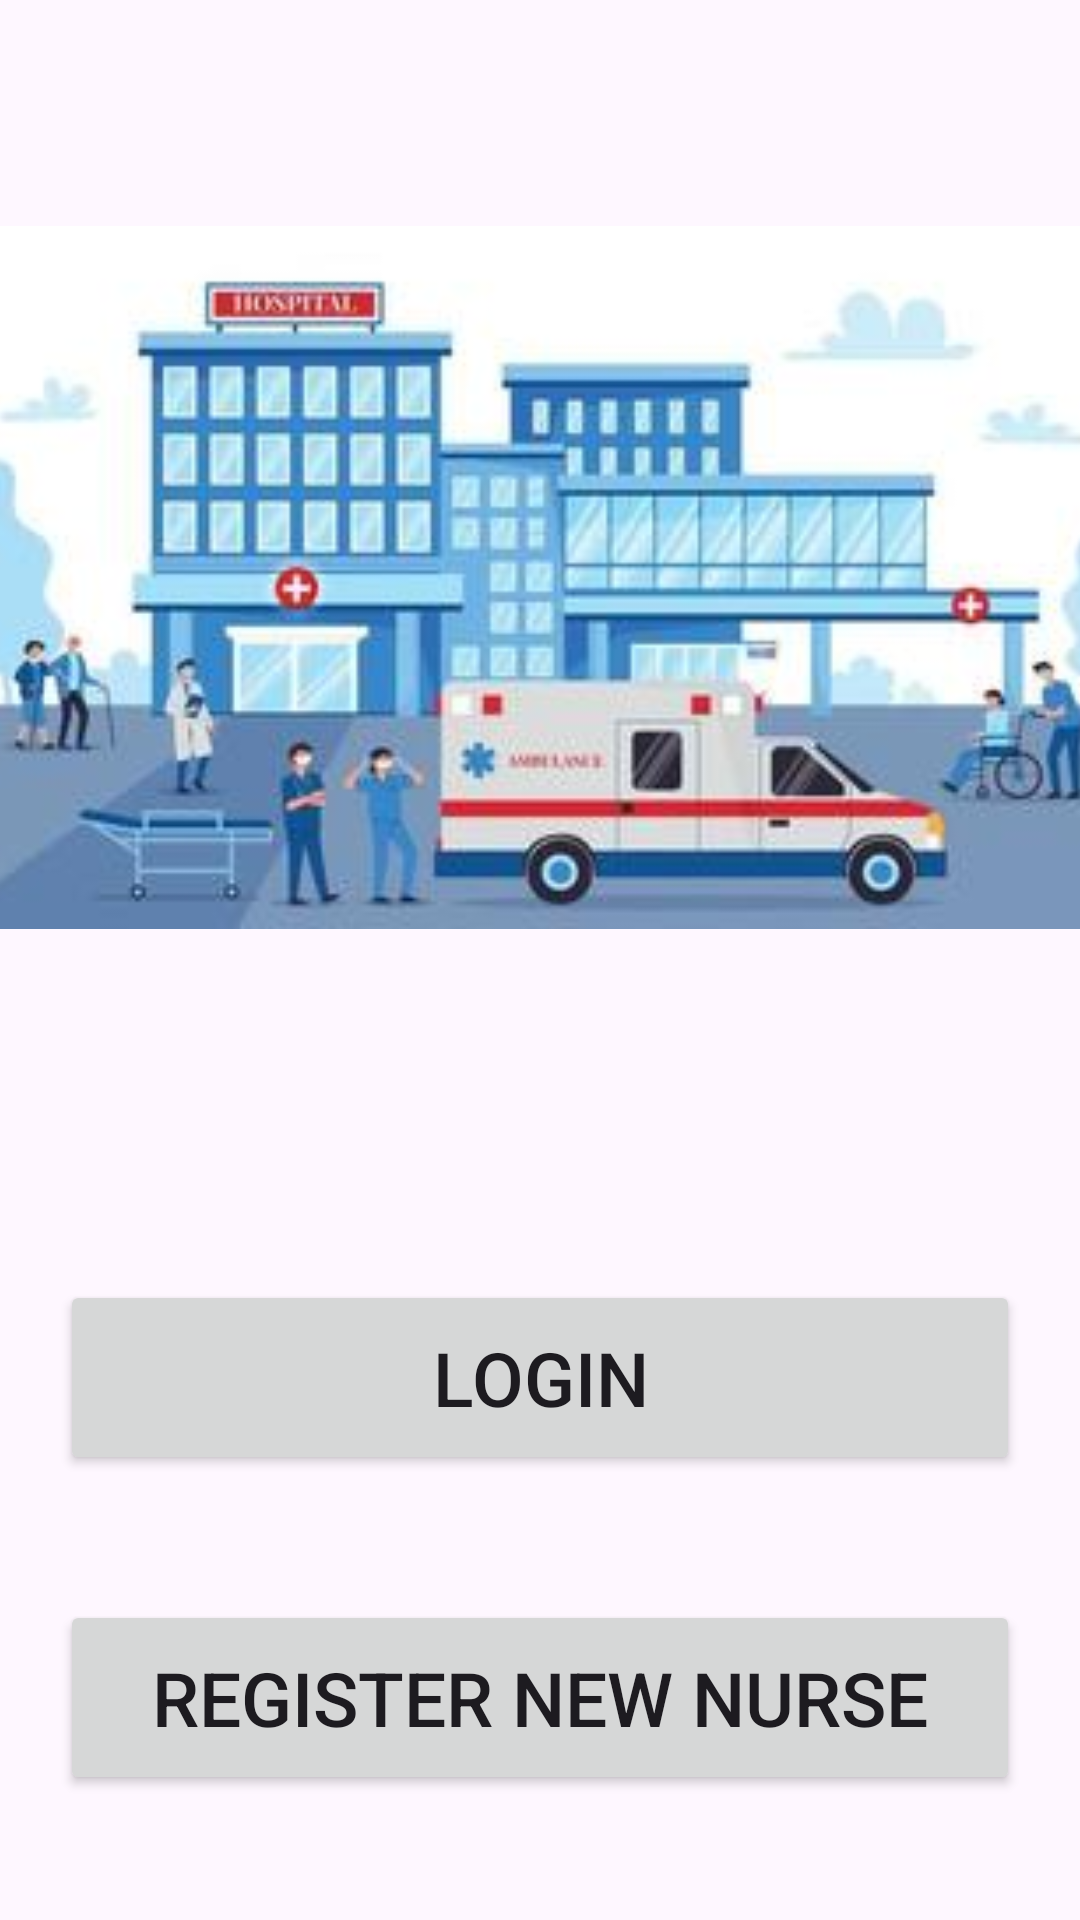

Produce the Android XML layout that renders to this screen, including the resource entries it uses.
<!-- AndroidManifest.xml: application theme Theme.HospitalData -->
<!-- res/layout/activity_main.xml -->
<?xml version="1.0" encoding="utf-8"?>
<androidx.constraintlayout.widget.ConstraintLayout xmlns:android="http://schemas.android.com/apk/res/android"
    xmlns:app="http://schemas.android.com/apk/res-auto"
    xmlns:tools="http://schemas.android.com/tools"
    android:id="@+id/main"
    android:layout_width="match_parent"
    android:layout_height="match_parent"
    tools:context=".MainActivity">

    <Button
        android:id="@+id/button4"
        android:layout_width="0dp"
        android:layout_height="65dp"
        android:layout_marginStart="20dp"
        android:layout_marginEnd="20dp"
        android:text="@string/button4"
        android:textSize="25sp"
        app:layout_constraintBottom_toTopOf="@+id/btn_new_nurse"
        app:layout_constraintEnd_toEndOf="parent"
        app:layout_constraintHorizontal_bias="0.488"
        app:layout_constraintStart_toStartOf="parent"
        app:layout_constraintTop_toBottomOf="@+id/imageView" />

    <ImageView
        android:id="@+id/imageView"
        android:layout_width="407dp"
        android:layout_height="385dp"
        app:layout_constraintEnd_toEndOf="parent"
        app:layout_constraintStart_toStartOf="parent"
        app:layout_constraintTop_toTopOf="parent"
        app:srcCompat="@drawable/img" />

    <Button
        android:id="@+id/btn_new_nurse"
        android:layout_width="0dp"
        android:layout_height="65dp"
        android:layout_marginStart="20dp"
        android:layout_marginEnd="20dp"
        android:text="@string/btn_new_nurse"
        android:textSize="25sp"
        app:layout_constraintBottom_toBottomOf="parent"
        app:layout_constraintEnd_toEndOf="parent"
        app:layout_constraintStart_toStartOf="parent"
        app:layout_constraintTop_toBottomOf="@+id/button4" />

</androidx.constraintlayout.widget.ConstraintLayout>
<!-- resources referenced by this layout -->
<resources>
  <!-- drawable img: png bitmap (drawable, 117082 bytes) -->
  <string name="btn_new_nurse">Register New Nurse</string>
  <string name="button4">Login</string>
  <style name="Theme.HospitalData" parent="Base.Theme.HospitalData" />
  <style name="Base.Theme.HospitalData" parent="Theme.Material3.DayNight.NoActionBar">
          
          
      </style>
</resources>
